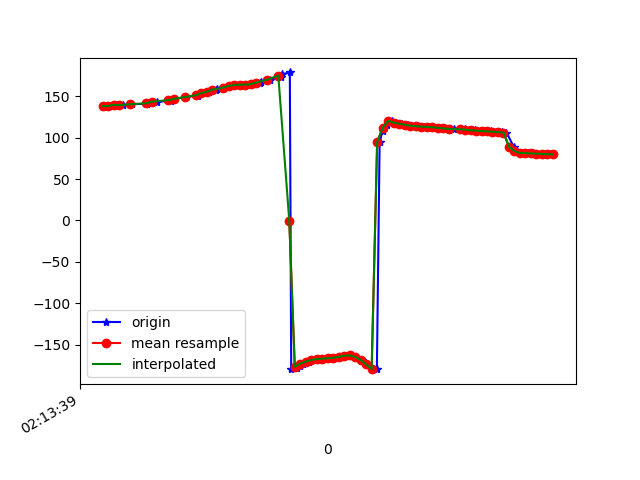

Values plotted in this chart, from the file beside it:
1617848019300, 543662859049962, 137.68738, 30.428036, 0.5303583
1617848019311, 543662878280732, 138.6, 29.55, 0.3011
1617848019327, 543662897511502, 138.3, 29.19, 1.243
1617848019351, 543662916742272, 139.8, 29.31, 0.7322
1617848019375, 543662935973042, 139.5, 28.83, 1.655
1617848019402, 543662955203812, 140.3, 28.65, 1.562
1617848019406, 543662974434582, 140.6, 27.56, 1.837
1617848019463, 543662993665352, 141, 27.89, 1.69
1617848019466, 543663012896122, 141.9, 27.96, 1.023
1617848019470, 543663032126892, 142.1, 28.36, 1.285
1617848019498, 543663051357662, 143.7, 28.47, -0.003931
1617848019548, 543663070588432, 144.3, 27.56, -0.2409
1617848019552, 543663089942637, 145.3, 27.67, -0.5865
1617848019556, 543663109173407, 146.6, 26.93, -1.561
1617848019560, 543663128404177, 147.1, 26.71, -1.657
1617848019600, 543663147634947, 148.7, 27.16, -2.701
1617848019603, 543663166865717, 149.7, 26.43, -3.336
1617848019649, 543663186096487, 150.4, 26.4, -3.509
1617848019651, 543663205327257, 152.5, 26.14, -4.68
1617848019666, 543663224558027, 154, 25.95, -5.142
1617848019686, 543663243788797, 155.6, 25.46, -5.726
1617848019713, 543663263019567, 157.3, 24.78, -6.363
1617848019717, 543663282250337, 159, 24.03, -7.131
1617848019740, 543663301481107, 160.7, 23.21, -8.049
1617848019772, 543663320711877, 162.2, 22.31, -9.183
1617848019776, 543663339942647, 163.2, 21.14, -10.7
1617848019797, 543663359173417, 163.8, 20.09, -13.08
1617848019801, 543663378404187, 164.1, 19.81, -16.52
1617848019836, 543663397634957, 164.2, 20.93, -21.19
1617848019853, 543663416865727, 164.7, 23.64, -27.1
1617848019874, 543663436096497, 165.9, 27.24, -34.19
1617848019877, 543663455327267, 167.6, 30.97, -42.19
1617848019909, 543663474558037, 170.2, 34.8, -51.07
1617848019951, 543663493788807, 173.6, 38.15, -60.72
1617848019954, 543663513019577, 176.7, 40.46, -70.15
1617848019982, 543663532250347, 178.9, 42, -78.59
1617848019987, 543663551481117, -179.5, 43.37, -86.11
1617848020008, 543663570711887, -177.8, 44.82, -93.06
1617848020018, 543663589942657, -175.5, 46.33, -99.52
1617848020030, 543663609173427, -172.9, 47.71, -105.1
1617848020050, 543663628404197, -170.5, 49.01, -109.3
1617848020073, 543663647634967, -168.6, 50.41, -111.7
1617848020091, 543663666865737, -167.5, 52.07, -112.3
1617848020109, 543663686096507, -167, 53.87, -111.7
1617848020129, 543663705327277, -166.5, 55.64, -110.3
1617848020144, 543663724558047, -165.9, 57.33, -108.4
1617848020167, 543663743788817, -164.8, 58.9, -106.3
1617848020185, 543663763019587, -163.4, 60.43, -104
1617848020204, 543663782250357, -163.1, 62.13, -100.3
1617848020221, 543663801481127, -164.9, 63.92, -94.65
1617848020244, 543663820711897, -168.6, 65.47, -86.87
1617848020262, 543663839942667, -174, 66.44, -77.1
1617848020299, 543663859173437, -179.7, 66.68, -66.5
1617848020309, 543663878404207, 94.59, 49.28, -34.42
1617848020320, 543663897634977, 108.7, 57.3, -33.16
1617848020335, 543663916865747, 115.6, 59.72, -30.23
1617848020353, 543663936096517, 120.5, 61.14, -26.68
1617848020370, 543663955327287, 118.3, 58.55, -20.88
1617848020391, 543663974558057, 117, 55.92, -16.82
1617848020411, 543663993788827, 115.7, 53.25, -13.5
1617848020428, 543664013019597, 114.5, 50.63, -10.73
... 27 more rows
